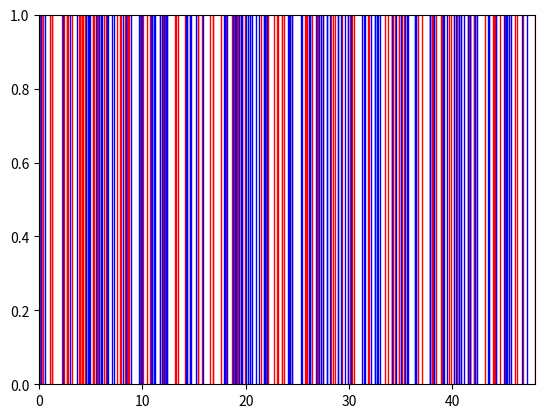
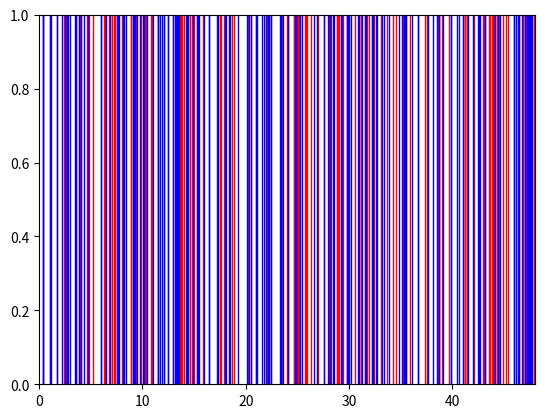

The script that saved these images, in order:
import numpy as np
import matplotlib.pyplot as plt
from scipy.special import i0
from scipy.stats import poisson, binom

l = 3.0
t = 48.0
n_max = 1000
interA = np.random.exponential(1/l, n_max)
timesA = np.cumsum(interA)
timesA = timesA[timesA <= t]
interB = np.random.exponential(1/l, n_max)
timesB = np.cumsum(interB)
timesB = timesB[timesB <= t]
plt.figure(1)
for x in timesA: plt.axvline(x, color='red', linewidth=1)
for x in timesB: plt.axvline(x, color='blue', linewidth=1)
plt.xlim(0,t)
plt.show()

rate_tot = 2*l
inter = np.random.exponential(1/rate_tot, 2000)
times = np.cumsum(inter)
times = times[times <= t]
assign = np.random.rand(len(times)) < 0.5
timesA2 = times[assign]
timesB2 = times[~assign]
plt.figure(2)
for x in timesA2: plt.axvline(x, color='red', linewidth=1)
for x in timesB2: plt.axvline(x, color='blue', linewidth=1)
plt.xlim(0,t)
plt.show()

ng = 100000
N = poisson.rvs(2*l*t, size=ng)
NA = binom.rvs(N, 0.5, size=ng)
D = 2*(NA - (N - NA))
print(np.mean(D), np.var(D), np.mean(D == 0))
print('theo:', 0, 8*l*t, np.exp(-2*l*t)*i0(2*l*t))
